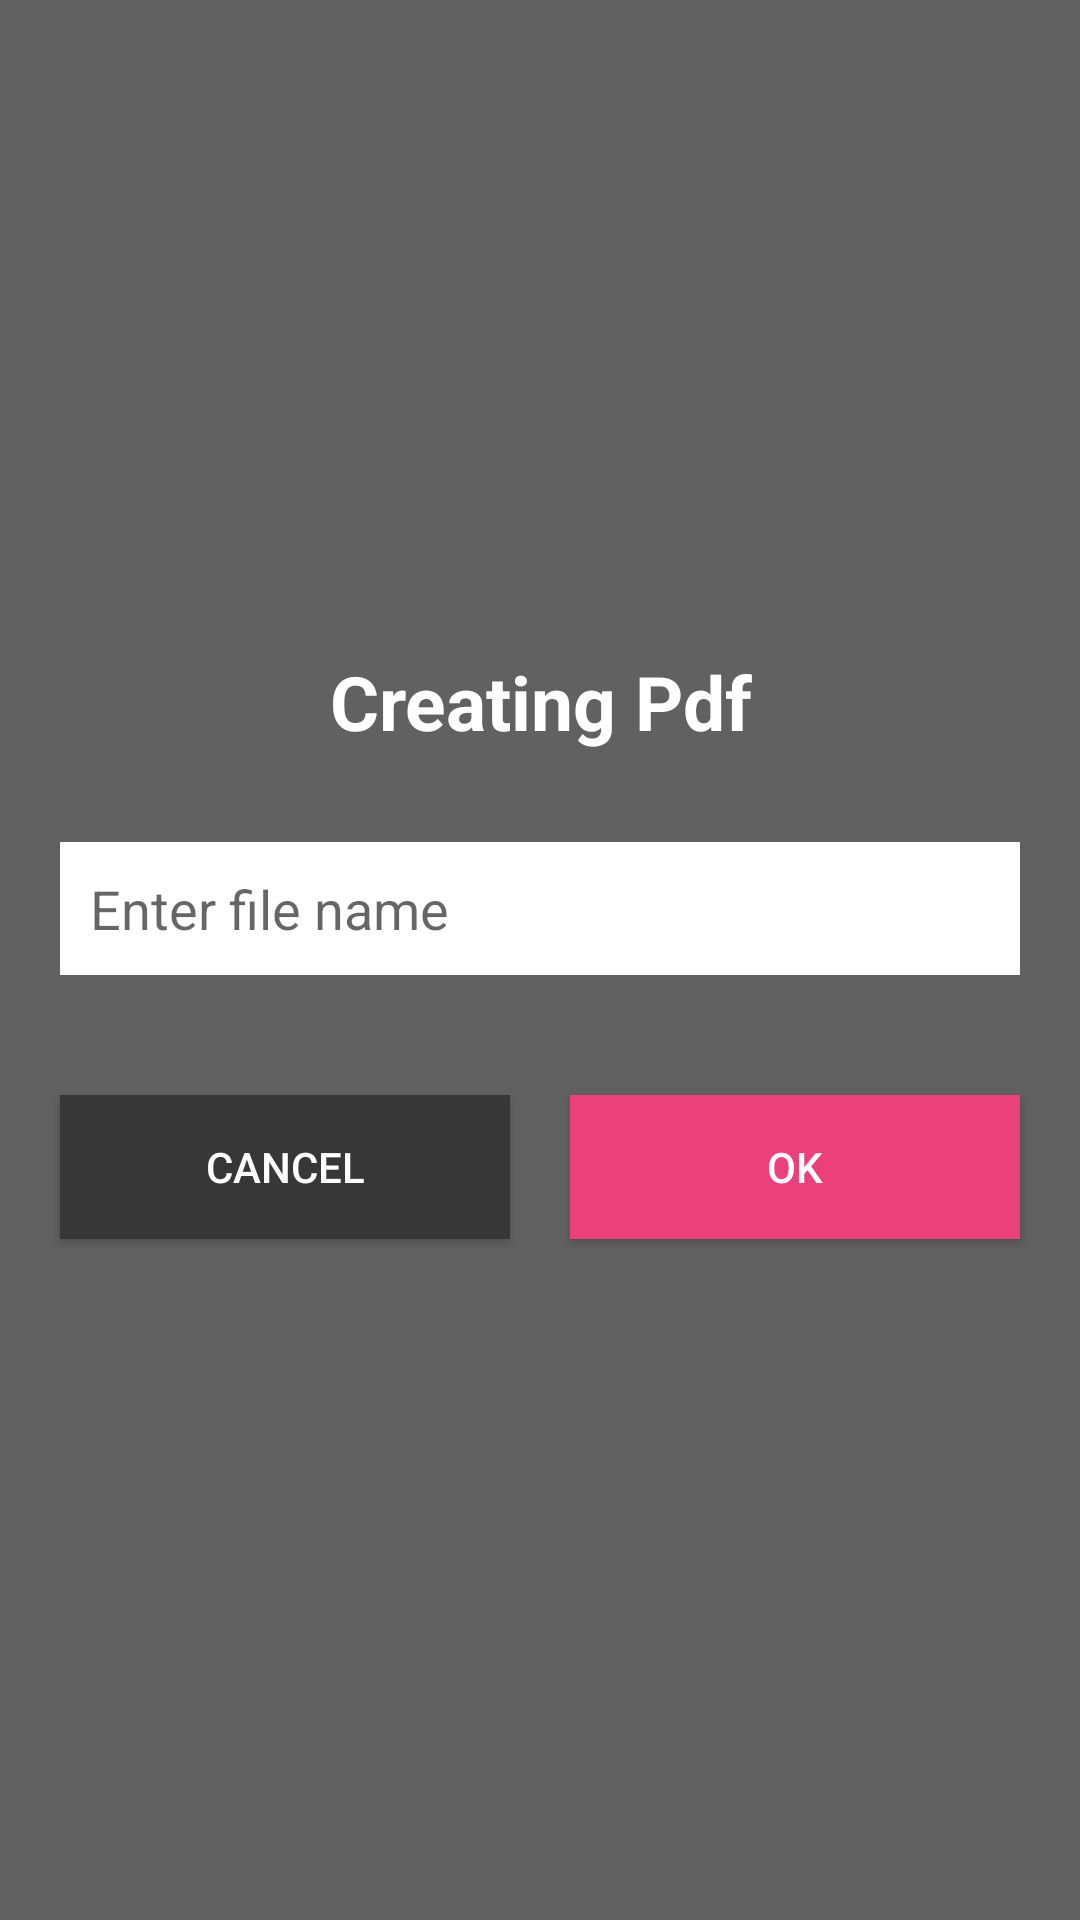

Produce the Android XML layout that renders to this screen, including the resource entries it uses.
<!-- AndroidManifest.xml: application theme AppTheme -->
<!-- res/layout/dialog_create_pdf.xml -->
<?xml version="1.0" encoding="utf-8"?>
<RelativeLayout
    xmlns:android1="http://schemas.android.com/tools"
    xmlns:android="http://schemas.android.com/apk/res/android"
    android:layout_height="match_parent"
    android:layout_width="match_parent"
    android:id="@+id/dialog"
    android:background="@color/colorPrimary">
    <ImageView
        android:id="@+id/closeDialogImg"
        android:layout_width="30dp"
        android:layout_height="30dp"
        android:layout_margin="10dp"
        android:src="@drawable/ic_close_black_24dp"
        android:tint="#fff"/>

    <android.support.v4.widget.NestedScrollView
        android:layout_width="match_parent"
        android:layout_height="match_parent"
        android:fillViewport="true">
    <LinearLayout
        android:gravity="center"
        android:layout_width="match_parent"
        android:layout_height="wrap_content"
        android:orientation="vertical">
        <TextView
            android:layout_margin="10dp"
            android:gravity="center_horizontal"
            android:layout_width="match_parent"
            android:layout_height="wrap_content"
            android:text="Creating Pdf"
            android:textColor="#fff"
            android:textStyle="bold"
            android:textSize="25dp" />
        <EditText
            android:imeOptions="actionDone"
            android:padding="10dp"
            android:layout_margin="20dp"
            android:background="#fff"
            android:hint="Enter file name"
            android:layout_width="match_parent"
            android:layout_height="wrap_content"
            android:id="@+id/et_inputName" />

        <LinearLayout
            android:layout_margin="10dp"
            android:layout_width="match_parent"
            android:layout_height="wrap_content"
            android:orientation="horizontal"
            android:weightSum="2">

            <Button
                android:layout_margin="10dp"
                android:textColor="#fff"
                android:background="@color/colorPrimaryDark"
                android:layout_width="match_parent"
                android:layout_height="wrap_content"
                android:layout_weight="1"
                android:text="@string/cancel"
                android:id="@+id/btn_cancel"/>
            <Button
                android:layout_margin="10dp"
                android:textColor="#fff"
                android:background="@color/colorAccent"
                android:layout_width="match_parent"
                android:layout_height="wrap_content"
                android:layout_weight="1"
                android:text="@string/ok"
                android:id="@+id/btn_ok"/>
        </LinearLayout>
    </LinearLayout>
    </android.support.v4.widget.NestedScrollView>

</RelativeLayout>
<!-- resources referenced by this layout -->
<resources>
  <color name="colorAccent">#ec407a</color>
  <color name="colorPrimary">#616161</color>
  <color name="colorPrimaryDark">#373737</color>
  <string name="cancel">Cancel</string>
  <string name="ok">OK</string>
  <style name="AppTheme" parent="Theme.AppCompat.Light.DarkActionBar">
          
          <item name="colorPrimary">@color/colorPrimary</item>
          <item name="colorPrimaryDark">@color/colorPrimaryDark</item>
          <item name="colorAccent">@color/colorAccent</item>
      </style>
</resources>
